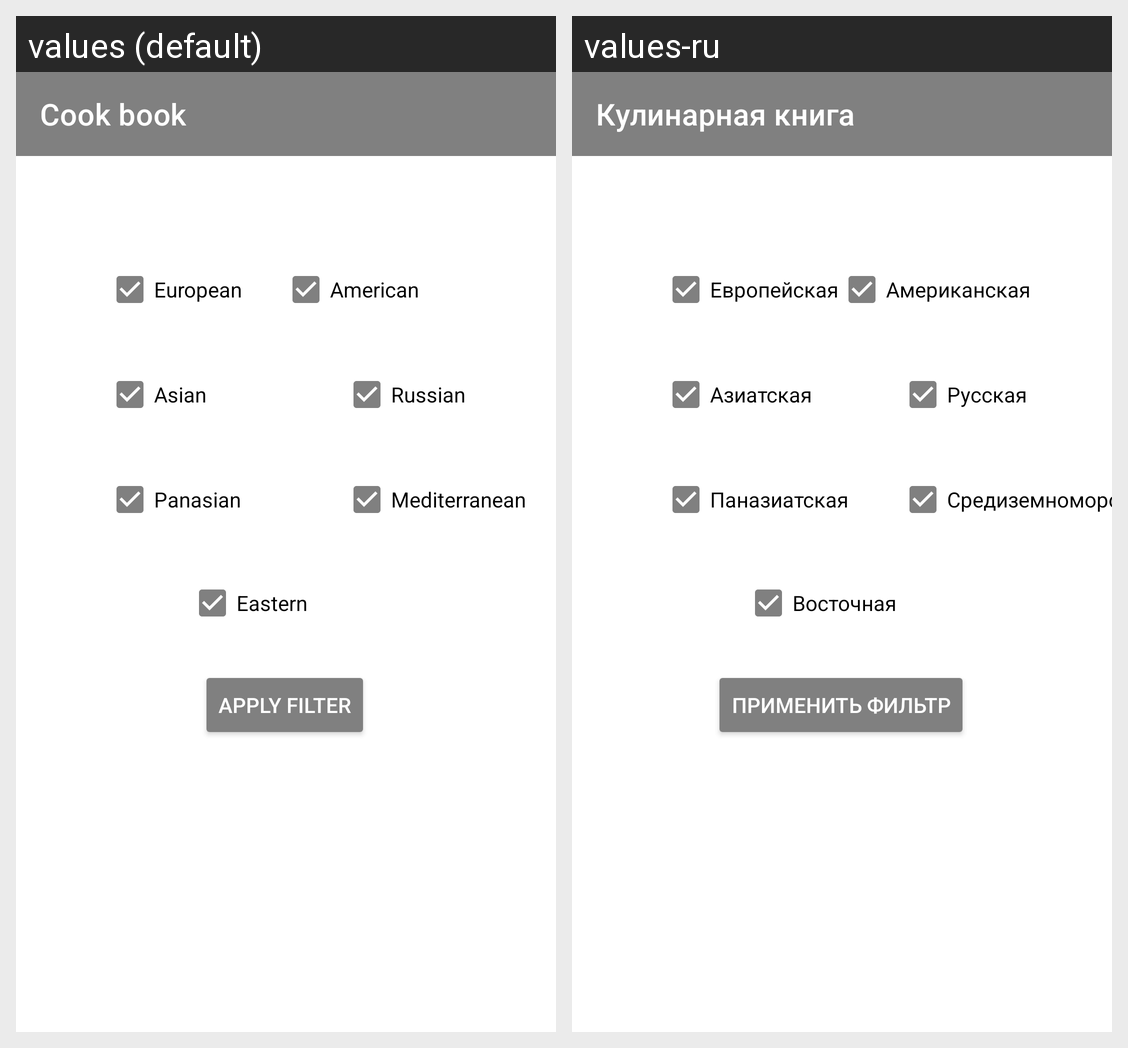

The Android screen above is rendered under two locales of the same app. Produce the string resources it draws, with the default and per-locale values.
Android screen res/layout/fragment_filter.xml rendered under 2 locales, left to right: values (default), values-ru. Device: Nexus 5 (rendered at 1080×1920; each locale shown at half size, 540×960, under a caption strip naming it); theme Theme.NeRecipe.
Strings drawn on this screen, with the default value and each locale's value (text and hints the layout hard-codes, and strings that could not be matched under every locale, appear in the picture but are not listed):

app_name
  values: Cook book
  values-ru: Кулинарная книга

european_type
  values: European
  values-ru: Европейская

asian_type
  values: Asian
  values-ru: Азиатская

panasian_type
  values: Panasian
  values-ru: Паназиатская

eastern_type
  values: Eastern
  values-ru: Восточная

american_type
  values: American
  values-ru: Американская

russian_type
  values: Russian
  values-ru: Русская

mediterranean_type
  values: Mediterranean
  values-ru: Средиземноморская

button_apply_text
  values: Apply filter
  values-ru: Применить фильтр
